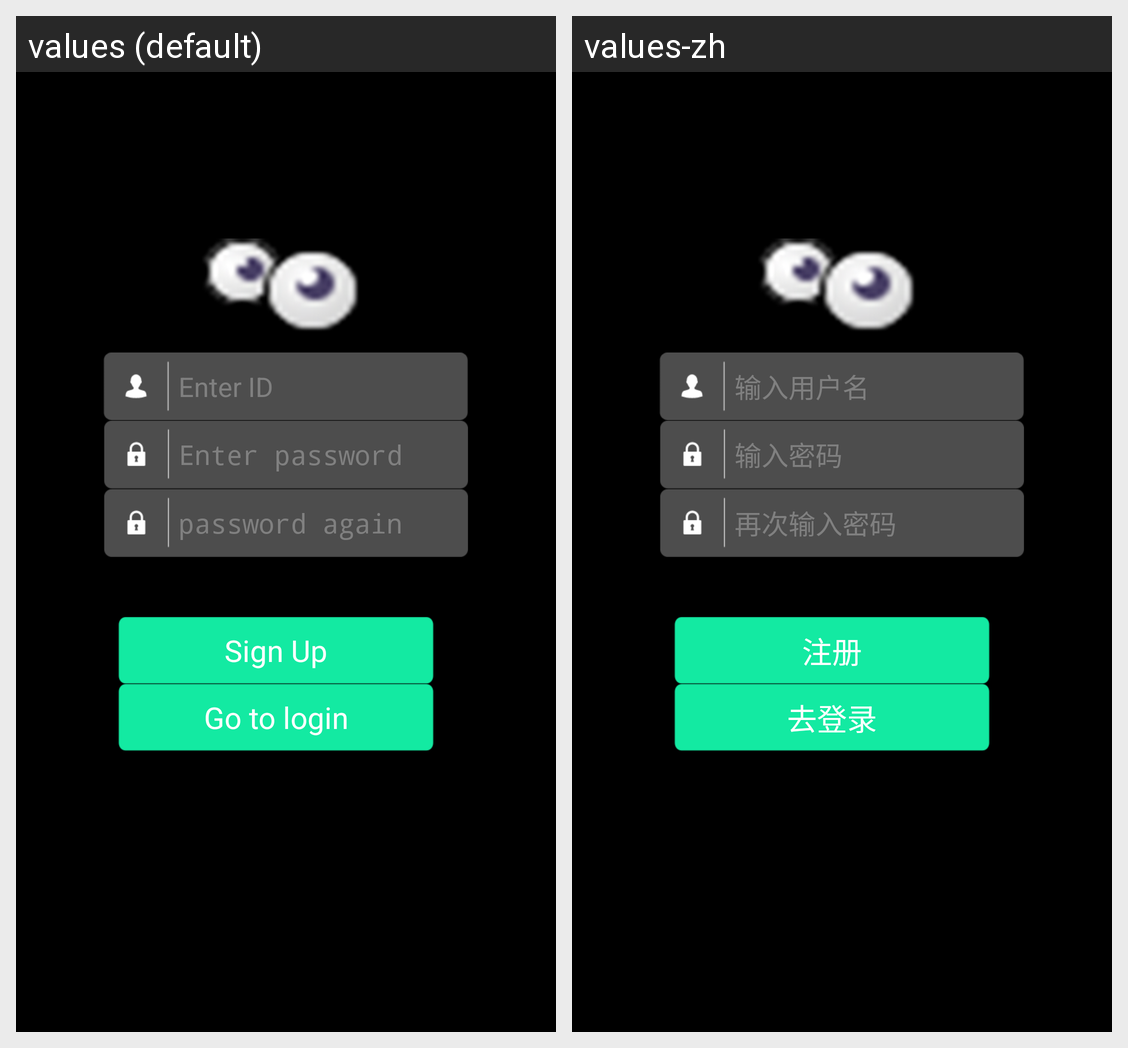

The same Android screen rendered under two of its app's locales, left to right. List the strings drawn on it with the default value and each locale's translation.
Android screen res/layout/activity_register.xml rendered under 2 locales, left to right: values (default), values-zh. Device: Nexus 5 (rendered at 1080×1920; each locale shown at half size, 540×960, under a caption strip naming it); theme android:Theme.NoTitleBar.Fullscreen.
Strings drawn on this screen, with the default value and each locale's value (text and hints the layout hard-codes, and strings that could not be matched under every locale, appear in the picture but are not listed):

tip_enter_id
  values: Enter ID
  values-zh: 输入用户名

tip_enter_pw1
  values: Enter password
  values-zh: 输入密码

tip_enter_pw2
  values: password again
  values-zh: 再次输入密码

register_btn
  values: Sign Up
  values-zh: 注册

register_goto_login
  values: Go to login
  values-zh: 去登录
